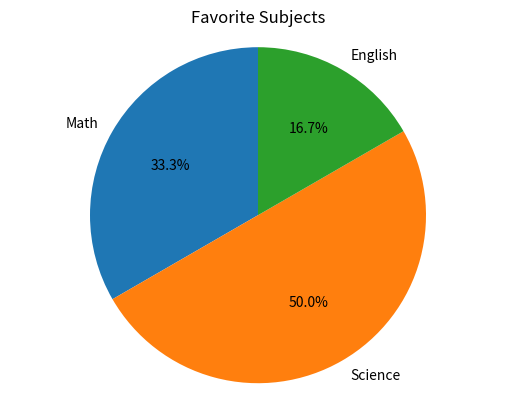

This figure's Python source:
import matplotlib.pyplot as plt
labels = ['Math', 'Science', 'English']
sizes = [10, 15, 5]

plt.pie(sizes, labels=labels, autopct='%1.1f%%', startangle=90)

plt.axis('equal')


plt.title('Favorite Subjects')


plt.show()
